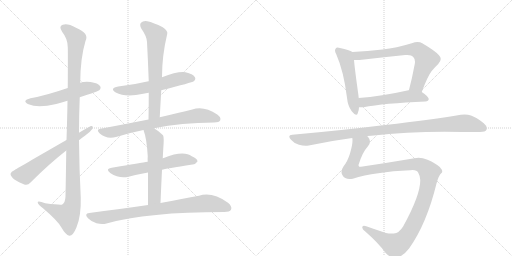
t = 0.00 s
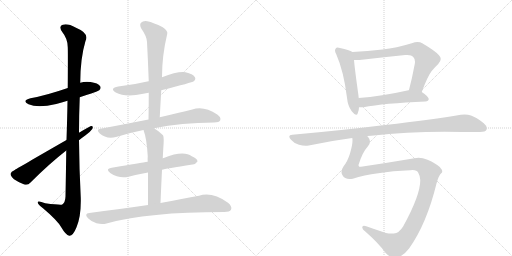
t = 2.37 s
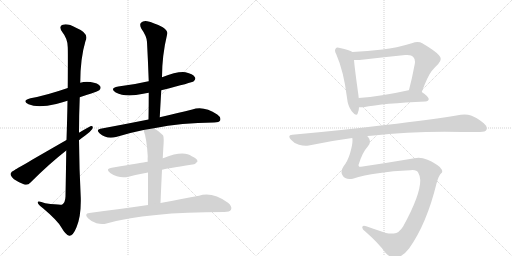
t = 4.74 s
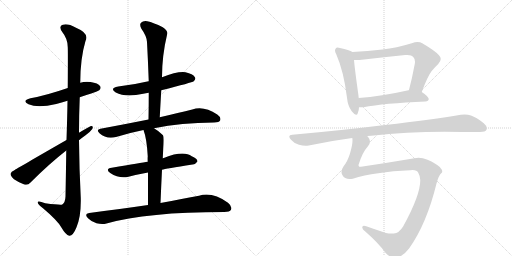
t = 7.11 s
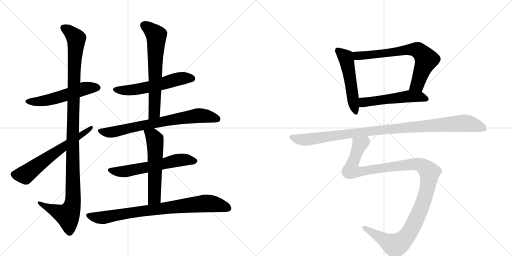
t = 9.48 s
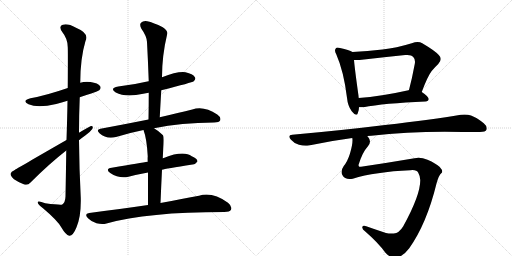
t = 11.85 s

The animated SVG that drew these frames (rendered in a browser with its animation timeline set to each time). Animation: 14 CSS @keyframes rules; one cycle of 11.85 s.

<svg version="1.1" viewBox="0 0 2048 1024" xmlns="http://www.w3.org/2000/svg">
  <g stroke="lightgray" stroke-dasharray="1,1" stroke-width="1" transform="scale(4, 4)">
    <line x1="0" y1="0" x2="256" y2="256"></line>
    <line x1="256" y1="0" x2="0" y2="256"></line>
    <line x1="128" y1="0" x2="128" y2="256"></line>
    <line x1="0" y1="128" x2="256" y2="128"></line>
    <line x1="256" y1="0" x2="512" y2="256"></line>
    <line x1="512" y1="0" x2="256" y2="256"></line>
    <line x1="384" y1="0" x2="384" y2="256"></line>
    <line x1="256" y1="128" x2="512" y2="128"></line>
  </g>
<g transform="scale(1, -1) translate(0, -850)">
   <style type="text/css">
    @keyframes keyframes0 {
      from {
       stroke: black;
       stroke-dashoffset: 539;
       stroke-width: 128;
       }
       64% {
       animation-timing-function: step-end;
       stroke: black;
       stroke-dashoffset: 0;
       stroke-width: 128;
       }
       to {
       stroke: black;
       stroke-width: 1024;
       }
       }
       #make-me-a-hanzi-animation-0 {
         animation: keyframes0 0.688639s both;
         animation-delay: 0.000000s;
         animation-timing-function: linear;
       }
    @keyframes keyframes1 {
      from {
       stroke: black;
       stroke-dashoffset: 1158;
       stroke-width: 128;
       }
       79% {
       animation-timing-function: step-end;
       stroke: black;
       stroke-dashoffset: 0;
       stroke-width: 128;
       }
       to {
       stroke: black;
       stroke-width: 1024;
       }
       }
       #make-me-a-hanzi-animation-1 {
         animation: keyframes1 1.192383s both;
         animation-delay: 0.688639s;
         animation-timing-function: linear;
       }
    @keyframes keyframes2 {
      from {
       stroke: black;
       stroke-dashoffset: 626;
       stroke-width: 128;
       }
       67% {
       animation-timing-function: step-end;
       stroke: black;
       stroke-dashoffset: 0;
       stroke-width: 128;
       }
       to {
       stroke: black;
       stroke-width: 1024;
       }
       }
       #make-me-a-hanzi-animation-2 {
         animation: keyframes2 0.759440s both;
         animation-delay: 1.881022s;
         animation-timing-function: linear;
       }
    @keyframes keyframes3 {
      from {
       stroke: black;
       stroke-dashoffset: 566;
       stroke-width: 128;
       }
       65% {
       animation-timing-function: step-end;
       stroke: black;
       stroke-dashoffset: 0;
       stroke-width: 128;
       }
       to {
       stroke: black;
       stroke-width: 1024;
       }
       }
       #make-me-a-hanzi-animation-3 {
         animation: keyframes3 0.710612s both;
         animation-delay: 2.640462s;
         animation-timing-function: linear;
       }
    @keyframes keyframes4 {
      from {
       stroke: black;
       stroke-dashoffset: 653;
       stroke-width: 128;
       }
       68% {
       animation-timing-function: step-end;
       stroke: black;
       stroke-dashoffset: 0;
       stroke-width: 128;
       }
       to {
       stroke: black;
       stroke-width: 1024;
       }
       }
       #make-me-a-hanzi-animation-4 {
         animation: keyframes4 0.781413s both;
         animation-delay: 3.351074s;
         animation-timing-function: linear;
       }
    @keyframes keyframes5 {
      from {
       stroke: black;
       stroke-dashoffset: 734;
       stroke-width: 128;
       }
       70% {
       animation-timing-function: step-end;
       stroke: black;
       stroke-dashoffset: 0;
       stroke-width: 128;
       }
       to {
       stroke: black;
       stroke-width: 1024;
       }
       }
       #make-me-a-hanzi-animation-5 {
         animation: keyframes5 0.847331s both;
         animation-delay: 4.132487s;
         animation-timing-function: linear;
       }
    @keyframes keyframes6 {
      from {
       stroke: black;
       stroke-dashoffset: 598;
       stroke-width: 128;
       }
       66% {
       animation-timing-function: step-end;
       stroke: black;
       stroke-dashoffset: 0;
       stroke-width: 128;
       }
       to {
       stroke: black;
       stroke-width: 1024;
       }
       }
       #make-me-a-hanzi-animation-6 {
         animation: keyframes6 0.736654s both;
         animation-delay: 4.979818s;
         animation-timing-function: linear;
       }
    @keyframes keyframes7 {
      from {
       stroke: black;
       stroke-dashoffset: 569;
       stroke-width: 128;
       }
       65% {
       animation-timing-function: step-end;
       stroke: black;
       stroke-dashoffset: 0;
       stroke-width: 128;
       }
       to {
       stroke: black;
       stroke-width: 1024;
       }
       }
       #make-me-a-hanzi-animation-7 {
         animation: keyframes7 0.713053s both;
         animation-delay: 5.716471s;
         animation-timing-function: linear;
       }
    @keyframes keyframes8 {
      from {
       stroke: black;
       stroke-dashoffset: 820;
       stroke-width: 128;
       }
       73% {
       animation-timing-function: step-end;
       stroke: black;
       stroke-dashoffset: 0;
       stroke-width: 128;
       }
       to {
       stroke: black;
       stroke-width: 1024;
       }
       }
       #make-me-a-hanzi-animation-8 {
         animation: keyframes8 0.917318s both;
         animation-delay: 6.429525s;
         animation-timing-function: linear;
       }
    @keyframes keyframes9 {
      from {
       stroke: black;
       stroke-dashoffset: 524;
       stroke-width: 128;
       }
       63% {
       animation-timing-function: step-end;
       stroke: black;
       stroke-dashoffset: 0;
       stroke-width: 128;
       }
       to {
       stroke: black;
       stroke-width: 1024;
       }
       }
       #make-me-a-hanzi-animation-9 {
         animation: keyframes9 0.676432s both;
         animation-delay: 7.346842s;
         animation-timing-function: linear;
       }
    @keyframes keyframes10 {
      from {
       stroke: black;
       stroke-dashoffset: 705;
       stroke-width: 128;
       }
       70% {
       animation-timing-function: step-end;
       stroke: black;
       stroke-dashoffset: 0;
       stroke-width: 128;
       }
       to {
       stroke: black;
       stroke-width: 1024;
       }
       }
       #make-me-a-hanzi-animation-10 {
         animation: keyframes10 0.823730s both;
         animation-delay: 8.023275s;
         animation-timing-function: linear;
       }
    @keyframes keyframes11 {
      from {
       stroke: black;
       stroke-dashoffset: 530;
       stroke-width: 128;
       }
       63% {
       animation-timing-function: step-end;
       stroke: black;
       stroke-dashoffset: 0;
       stroke-width: 128;
       }
       to {
       stroke: black;
       stroke-width: 1024;
       }
       }
       #make-me-a-hanzi-animation-11 {
         animation: keyframes11 0.681315s both;
         animation-delay: 8.847005s;
         animation-timing-function: linear;
       }
    @keyframes keyframes12 {
      from {
       stroke: black;
       stroke-dashoffset: 1032;
       stroke-width: 128;
       }
       77% {
       animation-timing-function: step-end;
       stroke: black;
       stroke-dashoffset: 0;
       stroke-width: 128;
       }
       to {
       stroke: black;
       stroke-width: 1024;
       }
       }
       #make-me-a-hanzi-animation-12 {
         animation: keyframes12 1.089844s both;
         animation-delay: 9.528320s;
         animation-timing-function: linear;
       }
    @keyframes keyframes13 {
      from {
       stroke: black;
       stroke-dashoffset: 1205;
       stroke-width: 128;
       }
       80% {
       animation-timing-function: step-end;
       stroke: black;
       stroke-dashoffset: 0;
       stroke-width: 128;
       }
       to {
       stroke: black;
       stroke-width: 1024;
       }
       }
       #make-me-a-hanzi-animation-13 {
         animation: keyframes13 1.230632s both;
         animation-delay: 10.618164s;
         animation-timing-function: linear;
       }
</style>
<path d="M 319 461 Q 394 485 397 489 Q 406 498 400 506 Q 393 518 362 522 Q 340 525 321 519 L 271 498 Q 184 468 122 457 Q 85 447 114 433 Q 151 417 225 434 Q 246 440 270 447 L 319 461 Z" fill="lightgray"></path> 
<path d="M 265 248 Q 264 166 262 64 Q 261 40 249 32 Q 243 29 181 37 Q 148 49 151 39 Q 152 32 172 17 Q 230 -32 245 -59 Q 263 -90 277 -93 Q 292 -94 306 -59 Q 325 -14 323 60 Q 317 175 316 289 L 316 319 Q 316 391 319 461 L 321 519 Q 321 616 342 686 Q 358 717 304 739 Q 270 758 251 751 Q 233 745 249 722 Q 271 695 271 661 Q 272 643 271 498 L 270 447 Q 269 380 266 290 L 265 248 Z" fill="lightgray"></path> 
<path d="M 266 290 Q 62 173 59 170 Q 44 164 42 155 Q 42 146 56 133 Q 75 120 97 112 Q 112 108 122 120 Q 197 195 265 248 L 316 289 Q 328 299 341 308 Q 360 321 369 334 Q 375 347 364 346 Q 361 346 316 319 L 266 290 Z" fill="lightgray"></path> 
<path d="M 645 489 Q 769 520 775 525 Q 785 534 779 542 Q 772 554 742 561 Q 709 565 648 541 L 595 525 Q 591 525 589 524 Q 535 511 473 504 Q 436 497 463 480 Q 502 459 573 475 Q 583 478 595 479 L 645 489 Z" fill="lightgray"></path> 
<path d="M 639 381 Q 642 436 645 489 L 648 541 Q 648 628 669 715 Q 672 727 651 741 Q 614 760 589 765 Q 573 768 564 759 Q 557 752 565 736 Q 587 705 588 682 Q 592 607 595 525 L 595 479 Q 595 428 594 372 C 593 342 637 351 639 381 Z" fill="lightgray"></path> 
<path d="M 616 337 Q 725 359 856 360 Q 877 360 881 369 Q 885 381 869 392 Q 814 429 769 412 Q 717 399 639 381 L 594 372 Q 504 354 402 335 Q 383 332 398 317 Q 426 292 464 302 Q 515 318 574 330 L 616 337 Z" fill="lightgray"></path> 
<path d="M 648 171 Q 660 175 770 192 Q 780 191 790 204 Q 790 216 767 225 Q 734 250 655 218 Q 652 218 651 217 L 591 203 Q 567 200 447 179 Q 419 175 441 158 Q 477 134 514 143 Q 548 152 592 160 L 648 171 Z" fill="lightgray"></path> 
<path d="M 642 38 Q 645 111 648 171 L 651 217 Q 652 236 653 254 Q 657 302 652 309 Q 634 327 616 337 C 590 353 564 358 574 330 Q 587 296 591 225 Q 590 216 591 203 L 592 160 Q 592 108 592 30 C 592 0 641 8 642 38 Z" fill="lightgray"></path> 
<path d="M 592 30 Q 483 15 357 -2 Q 335 -5 352 -23 Q 367 -38 386 -43 Q 408 -49 426 -44 Q 588 2 897 2 Q 919 2 924 11 Q 930 24 912 39 Q 849 84 796 67 Q 733 55 642 38 L 592 30 Z" fill="lightgray"></path> 
<path d="M 1410 642 Q 1397 651 1360 658 Q 1354 660 1351 660 Q 1345 660 1343 656 Q 1340 653 1340 648 Q 1340 642 1345 633 Q 1375 565 1388 459 Q 1391 426 1407 405 Q 1419 391 1425 391 Q 1429 391 1431 397 Q 1436 408 1436 421 L 1435 458 Q 1434 464 1434 467 Q 1419 574 1416 610 C 1413 640 1413 640 1410 642 Z" fill="lightgray"></path> 
<path d="M 1687 482 Q 1711 546 1726 565 Q 1740 582 1753 594 Q 1763 605 1763 614 Q 1763 622 1755 630 Q 1740 647 1689 677 Q 1681 682 1670 682 Q 1660 682 1647 677 Q 1585 658 1530 652 Q 1470 645 1410 642 C 1380 640 1386 610 1416 610 L 1438 610 Q 1533 621 1621 630 L 1629 630 Q 1647 630 1653 622 Q 1660 615 1660 603 Q 1660 599 1659 594 Q 1648 535 1636 490 C 1628 461 1676 454 1687 482 Z" fill="lightgray"></path> 
<path d="M 1702 444 Q 1714 445 1715 454 Q 1714 464 1687 482 C 1664 498 1664 498 1636 490 L 1634 489 Q 1522 464 1435 458 C 1405 456 1406 421 1436 421 L 1454 421 Q 1534 437 1702 444 Z" fill="lightgray"></path> 
<path d="M 1469 306 Q 1476 307 1485 307 Q 1626 323 1779 323 Q 1893 322 1920 322 Q 1942 322 1946 331 Q 1947 334 1947 337 Q 1947 347 1935 357 Q 1905 381 1884 388 Q 1873 392 1858 392 Q 1851 392 1843 391 Q 1732 372 1540 350 Q 1370 329 1169 311 Q 1157 310 1157 304 Q 1157 299 1164 291 Q 1178 275 1196 271 Q 1210 267 1223 267 Q 1229 267 1235 268 Q 1318 286 1409 298 L 1469 306 Z" fill="lightgray"></path> 
<path d="M 1746 116 Q 1756 151 1765 157 Q 1769 160 1769 164 Q 1769 171 1759 182 Q 1744 196 1710 211 Q 1691 219 1674 219 Q 1666 219 1658 217 Q 1552 199 1444 183 L 1437 183 Q 1434 186 1434 190 Q 1449 240 1471 264 Q 1480 274 1480 284 Q 1480 293 1473 301 Q 1470 305 1469 306 C 1459 334 1410 328 1409 298 Q 1410 294 1410 289 Q 1410 270 1400 236 Q 1390 204 1375 186 Q 1366 173 1366 162 Q 1366 155 1370 149 Q 1378 134 1398 134 Q 1404 134 1411 135 Q 1500 163 1641 169 Q 1646 170 1650 170 Q 1668 170 1673 159 Q 1681 145 1681 130 L 1681 128 Q 1681 69 1613 -55 Q 1596 -83 1575 -84 L 1566 -84 Q 1554 -84 1544 -82 Q 1498 -67 1465 -55 Q 1460 -53 1456 -53 Q 1452 -53 1450 -56 Q 1449 -58 1449 -60 Q 1449 -67 1461 -76 Q 1513 -121 1541 -160 Q 1561 -182 1579 -182 Q 1610 -179 1637 -143 Q 1707 -44 1746 116 Z" fill="lightgray"></path> 
      <clipPath id="make-me-a-hanzi-clip-0">
      <path d="M 319 461 Q 394 485 397 489 Q 406 498 400 506 Q 393 518 362 522 Q 340 525 321 519 L 271 498 Q 184 468 122 457 Q 85 447 114 433 Q 151 417 225 434 Q 246 440 270 447 L 319 461 Z" fill="lightgray"></path>
      </clipPath>
      <path clip-path="url(#make-me-a-hanzi-clip-0)" d="M 115 446 L 135 443 L 210 453 L 333 495 L 390 499 " fill="none" id="make-me-a-hanzi-animation-0" stroke-dasharray="411 822" stroke-linecap="round"></path>

      <clipPath id="make-me-a-hanzi-clip-1">
      <path d="M 265 248 Q 264 166 262 64 Q 261 40 249 32 Q 243 29 181 37 Q 148 49 151 39 Q 152 32 172 17 Q 230 -32 245 -59 Q 263 -90 277 -93 Q 292 -94 306 -59 Q 325 -14 323 60 Q 317 175 316 289 L 316 319 Q 316 391 319 461 L 321 519 Q 321 616 342 686 Q 358 717 304 739 Q 270 758 251 751 Q 233 745 249 722 Q 271 695 271 661 Q 272 643 271 498 L 270 447 Q 269 380 266 290 L 265 248 Z" fill="lightgray"></path>
      </clipPath>
      <path clip-path="url(#make-me-a-hanzi-clip-1)" d="M 257 736 L 274 728 L 305 696 L 291 349 L 292 51 L 287 19 L 270 -11 L 208 12 L 170 30 L 168 37 L 157 37 " fill="none" id="make-me-a-hanzi-animation-1" stroke-dasharray="1030 2060" stroke-linecap="round"></path>

      <clipPath id="make-me-a-hanzi-clip-2">
      <path d="M 266 290 Q 62 173 59 170 Q 44 164 42 155 Q 42 146 56 133 Q 75 120 97 112 Q 112 108 122 120 Q 197 195 265 248 L 316 289 Q 328 299 341 308 Q 360 321 369 334 Q 375 347 364 346 Q 361 346 316 319 L 266 290 Z" fill="lightgray"></path>
      </clipPath>
      <path clip-path="url(#make-me-a-hanzi-clip-2)" d="M 54 153 L 102 152 L 214 237 L 364 339 " fill="none" id="make-me-a-hanzi-animation-2" stroke-dasharray="498 996" stroke-linecap="round"></path>

      <clipPath id="make-me-a-hanzi-clip-3">
      <path d="M 645 489 Q 769 520 775 525 Q 785 534 779 542 Q 772 554 742 561 Q 709 565 648 541 L 595 525 Q 591 525 589 524 Q 535 511 473 504 Q 436 497 463 480 Q 502 459 573 475 Q 583 478 595 479 L 645 489 Z" fill="lightgray"></path>
      </clipPath>
      <path clip-path="url(#make-me-a-hanzi-clip-3)" d="M 465 493 L 486 488 L 542 491 L 707 533 L 769 535 " fill="none" id="make-me-a-hanzi-animation-3" stroke-dasharray="438 876" stroke-linecap="round"></path>

      <clipPath id="make-me-a-hanzi-clip-4">
      <path d="M 639 381 Q 642 436 645 489 L 648 541 Q 648 628 669 715 Q 672 727 651 741 Q 614 760 589 765 Q 573 768 564 759 Q 557 752 565 736 Q 587 705 588 682 Q 592 607 595 525 L 595 479 Q 595 428 594 372 C 593 342 637 351 639 381 Z" fill="lightgray"></path>
      </clipPath>
      <path clip-path="url(#make-me-a-hanzi-clip-4)" d="M 576 749 L 616 719 L 626 699 L 618 406 L 600 380 " fill="none" id="make-me-a-hanzi-animation-4" stroke-dasharray="525 1050" stroke-linecap="round"></path>

      <clipPath id="make-me-a-hanzi-clip-5">
      <path d="M 616 337 Q 725 359 856 360 Q 877 360 881 369 Q 885 381 869 392 Q 814 429 769 412 Q 717 399 639 381 L 594 372 Q 504 354 402 335 Q 383 332 398 317 Q 426 292 464 302 Q 515 318 574 330 L 616 337 Z" fill="lightgray"></path>
      </clipPath>
      <path clip-path="url(#make-me-a-hanzi-clip-5)" d="M 400 326 L 453 322 L 652 365 L 792 388 L 823 387 L 870 374 " fill="none" id="make-me-a-hanzi-animation-5" stroke-dasharray="606 1212" stroke-linecap="round"></path>

      <clipPath id="make-me-a-hanzi-clip-6">
      <path d="M 648 171 Q 660 175 770 192 Q 780 191 790 204 Q 790 216 767 225 Q 734 250 655 218 Q 652 218 651 217 L 591 203 Q 567 200 447 179 Q 419 175 441 158 Q 477 134 514 143 Q 548 152 592 160 L 648 171 Z" fill="lightgray"></path>
      </clipPath>
      <path clip-path="url(#make-me-a-hanzi-clip-6)" d="M 442 169 L 492 163 L 718 210 L 779 206 " fill="none" id="make-me-a-hanzi-animation-6" stroke-dasharray="470 940" stroke-linecap="round"></path>

      <clipPath id="make-me-a-hanzi-clip-7">
      <path d="M 642 38 Q 645 111 648 171 L 651 217 Q 652 236 653 254 Q 657 302 652 309 Q 634 327 616 337 C 590 353 564 358 574 330 Q 587 296 591 225 Q 590 216 591 203 L 592 160 Q 592 108 592 30 C 592 0 641 8 642 38 Z" fill="lightgray"></path>
      </clipPath>
      <path clip-path="url(#make-me-a-hanzi-clip-7)" d="M 582 327 L 615 300 L 622 267 L 618 60 L 597 39 " fill="none" id="make-me-a-hanzi-animation-7" stroke-dasharray="441 882" stroke-linecap="round"></path>

      <clipPath id="make-me-a-hanzi-clip-8">
      <path d="M 592 30 Q 483 15 357 -2 Q 335 -5 352 -23 Q 367 -38 386 -43 Q 408 -49 426 -44 Q 588 2 897 2 Q 919 2 924 11 Q 930 24 912 39 Q 849 84 796 67 Q 733 55 642 38 L 592 30 Z" fill="lightgray"></path>
      </clipPath>
      <path clip-path="url(#make-me-a-hanzi-clip-8)" d="M 355 -13 L 408 -21 L 655 18 L 820 36 L 862 33 L 912 18 " fill="none" id="make-me-a-hanzi-animation-8" stroke-dasharray="692 1384" stroke-linecap="round"></path>

      <clipPath id="make-me-a-hanzi-clip-9">
      <path d="M 1410 642 Q 1397 651 1360 658 Q 1354 660 1351 660 Q 1345 660 1343 656 Q 1340 653 1340 648 Q 1340 642 1345 633 Q 1375 565 1388 459 Q 1391 426 1407 405 Q 1419 391 1425 391 Q 1429 391 1431 397 Q 1436 408 1436 421 L 1435 458 Q 1434 464 1434 467 Q 1419 574 1416 610 C 1413 640 1413 640 1410 642 Z" fill="lightgray"></path>
      </clipPath>
      <path clip-path="url(#make-me-a-hanzi-clip-9)" d="M 1352 648 L 1383 620 L 1386 610 L 1424 398 " fill="none" id="make-me-a-hanzi-animation-9" stroke-dasharray="396 792" stroke-linecap="round"></path>

      <clipPath id="make-me-a-hanzi-clip-10">
      <path d="M 1687 482 Q 1711 546 1726 565 Q 1740 582 1753 594 Q 1763 605 1763 614 Q 1763 622 1755 630 Q 1740 647 1689 677 Q 1681 682 1670 682 Q 1660 682 1647 677 Q 1585 658 1530 652 Q 1470 645 1410 642 C 1380 640 1386 610 1416 610 L 1438 610 Q 1533 621 1621 630 L 1629 630 Q 1647 630 1653 622 Q 1660 615 1660 603 Q 1660 599 1659 594 Q 1648 535 1636 490 C 1628 461 1676 454 1687 482 Z" fill="lightgray"></path>
      </clipPath>
      <path clip-path="url(#make-me-a-hanzi-clip-10)" d="M 1418 638 L 1426 628 L 1444 627 L 1629 651 L 1661 652 L 1680 644 L 1706 611 L 1669 512 L 1643 495 " fill="none" id="make-me-a-hanzi-animation-10" stroke-dasharray="577 1154" stroke-linecap="round"></path>

      <clipPath id="make-me-a-hanzi-clip-11">
      <path d="M 1702 444 Q 1714 445 1715 454 Q 1714 464 1687 482 C 1664 498 1664 498 1636 490 L 1634 489 Q 1522 464 1435 458 C 1405 456 1406 421 1436 421 L 1454 421 Q 1534 437 1702 444 Z" fill="lightgray"></path>
      </clipPath>
      <path clip-path="url(#make-me-a-hanzi-clip-11)" d="M 1441 427 L 1457 441 L 1630 464 L 1678 464 L 1706 454 " fill="none" id="make-me-a-hanzi-animation-11" stroke-dasharray="402 804" stroke-linecap="round"></path>

      <clipPath id="make-me-a-hanzi-clip-12">
      <path d="M 1469 306 Q 1476 307 1485 307 Q 1626 323 1779 323 Q 1893 322 1920 322 Q 1942 322 1946 331 Q 1947 334 1947 337 Q 1947 347 1935 357 Q 1905 381 1884 388 Q 1873 392 1858 392 Q 1851 392 1843 391 Q 1732 372 1540 350 Q 1370 329 1169 311 Q 1157 310 1157 304 Q 1157 299 1164 291 Q 1178 275 1196 271 Q 1210 267 1223 267 Q 1229 267 1235 268 Q 1318 286 1409 298 L 1469 306 Z" fill="lightgray"></path>
      </clipPath>
      <path clip-path="url(#make-me-a-hanzi-clip-12)" d="M 1167 301 L 1218 291 L 1607 339 L 1843 357 L 1886 353 L 1935 336 " fill="none" id="make-me-a-hanzi-animation-12" stroke-dasharray="904 1808" stroke-linecap="round"></path>

      <clipPath id="make-me-a-hanzi-clip-13">
      <path d="M 1746 116 Q 1756 151 1765 157 Q 1769 160 1769 164 Q 1769 171 1759 182 Q 1744 196 1710 211 Q 1691 219 1674 219 Q 1666 219 1658 217 Q 1552 199 1444 183 L 1437 183 Q 1434 186 1434 190 Q 1449 240 1471 264 Q 1480 274 1480 284 Q 1480 293 1473 301 Q 1470 305 1469 306 C 1459 334 1410 328 1409 298 Q 1410 294 1410 289 Q 1410 270 1400 236 Q 1390 204 1375 186 Q 1366 173 1366 162 Q 1366 155 1370 149 Q 1378 134 1398 134 Q 1404 134 1411 135 Q 1500 163 1641 169 Q 1646 170 1650 170 Q 1668 170 1673 159 Q 1681 145 1681 130 L 1681 128 Q 1681 69 1613 -55 Q 1596 -83 1575 -84 L 1566 -84 Q 1554 -84 1544 -82 Q 1498 -67 1465 -55 Q 1460 -53 1456 -53 Q 1452 -53 1450 -56 Q 1449 -58 1449 -60 Q 1449 -67 1461 -76 Q 1513 -121 1541 -160 Q 1561 -182 1579 -182 Q 1610 -179 1637 -143 Q 1707 -44 1746 116 Z" fill="lightgray"></path>
      </clipPath>
      <path clip-path="url(#make-me-a-hanzi-clip-13)" d="M 1463 297 L 1460 284 L 1439 272 L 1408 189 L 1408 168 L 1437 162 L 1531 179 L 1672 193 L 1703 177 L 1718 160 L 1706 81 L 1685 19 L 1641 -74 L 1608 -115 L 1580 -132 L 1456 -59 " fill="none" id="make-me-a-hanzi-animation-13" stroke-dasharray="1077 2154" stroke-linecap="round"></path>

</g>
</svg>
